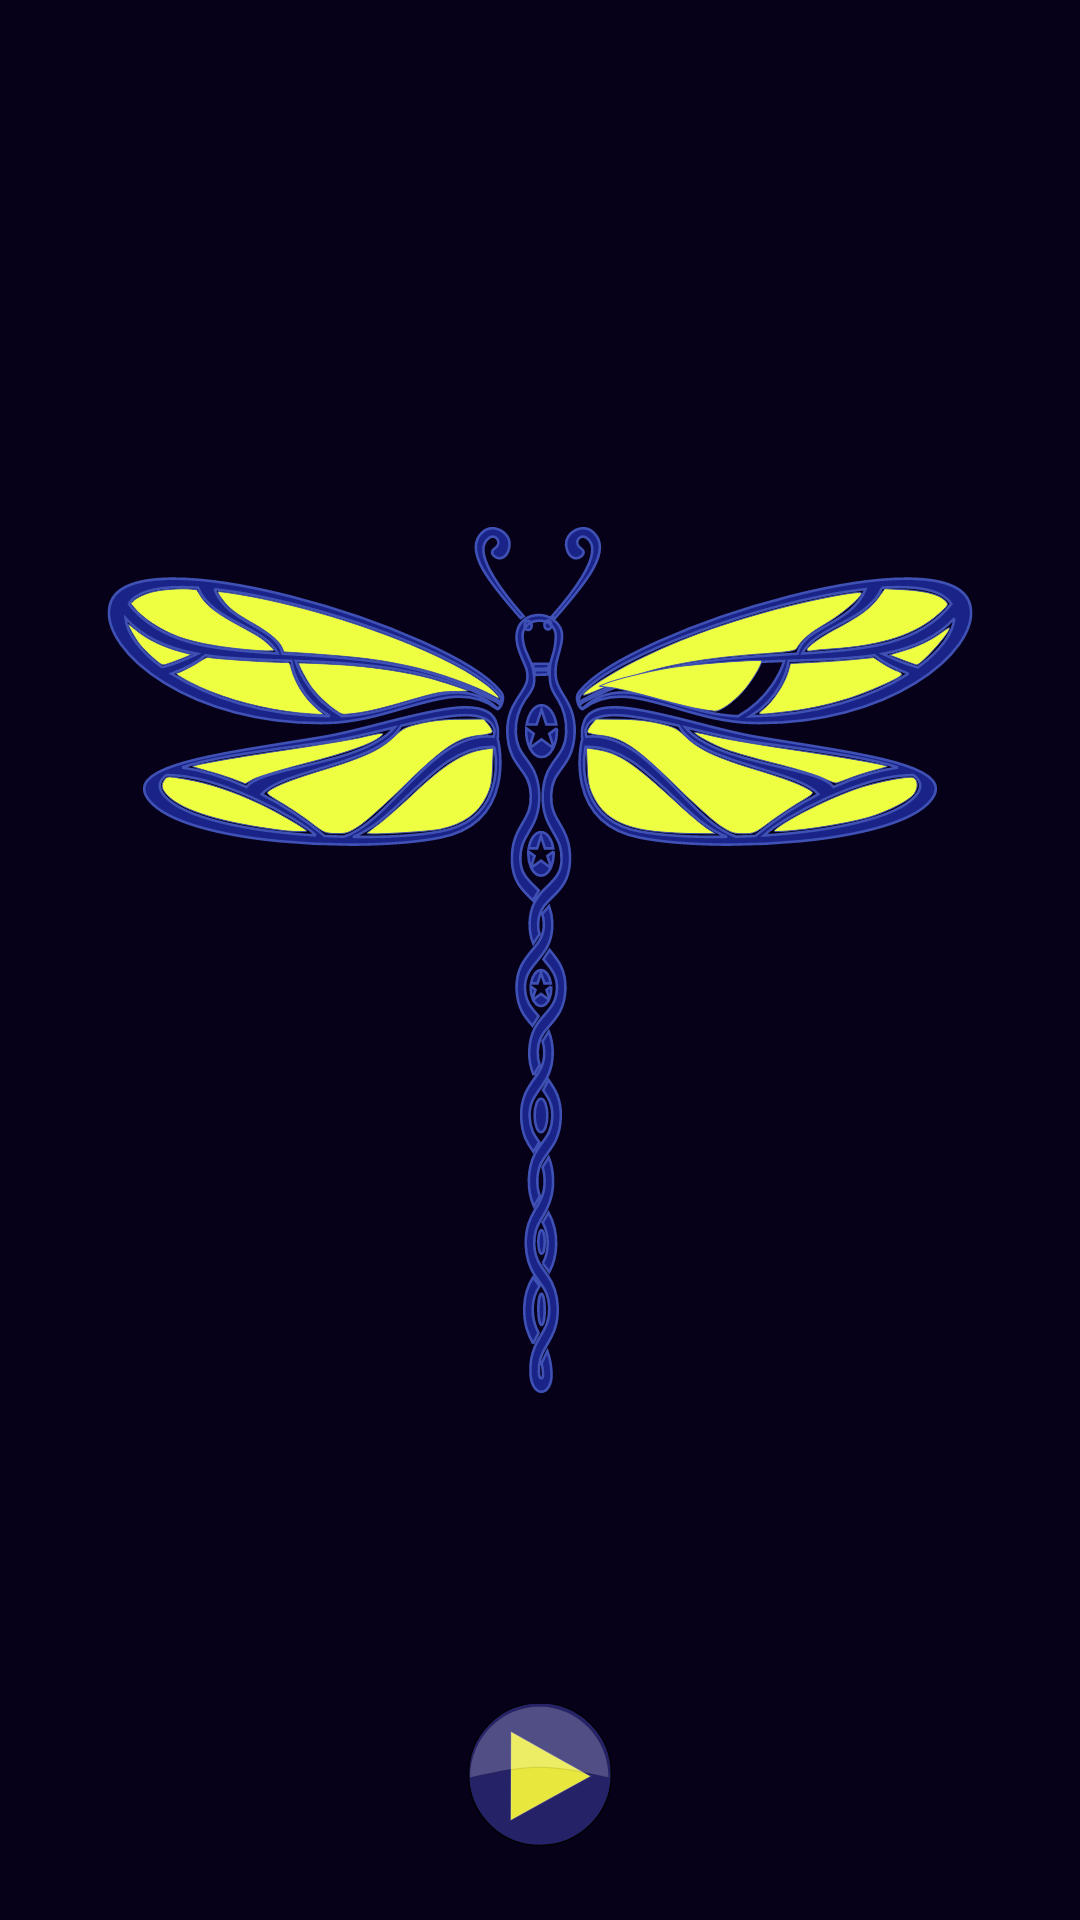

This screen was rendered from an Android layout file. Write that file and the resources it references.
<!-- AndroidManifest.xml: application theme AppTheme -->
<!-- res/layout/activity_player.xml -->
<?xml version="1.0" encoding="utf-8"?>
<layout xmlns:android="http://schemas.android.com/apk/res/android"
    xmlns:app="http://schemas.android.com/apk/res-auto"
    xmlns:tools="http://schemas.android.com/tools">

    <androidx.constraintlayout.widget.ConstraintLayout
        android:id="@+id/media_holder"
        android:layout_width="match_parent"
        android:layout_height="match_parent"
        android:background="@color/colorPrimaryDark"
        android:padding="@dimen/margin_std">

        <ImageView
            android:id="@+id/thumb_iv"
            android:layout_width="fill_parent"
            android:layout_height="wrap_content"
            android:adjustViewBounds="true"
            android:contentDescription="@string/thumb_contDescrip"
            android:fadingEdge="horizontal|vertical"
            android:fadingEdgeLength="20dp"
            android:scaleType="fitCenter"
            app:layout_constraintBottom_toBottomOf="parent"
            app:layout_constraintEnd_toEndOf="parent"
            app:layout_constraintStart_toStartOf="parent"
            app:layout_constraintTop_toTopOf="parent"
            app:srcCompat="@drawable/ic_meditation_hub" />

        <TextView
            android:id="@+id/title_tv"
            style="@style/text"
            android:textSize="24sp"
            app:layout_constraintBottom_toTopOf="@+id/subtitle_tv"
            app:layout_constraintEnd_toEndOf="parent"
            app:layout_constraintStart_toStartOf="parent"
            app:layout_constraintTop_toTopOf="@+id/thumb_iv"
            app:layout_constraintVertical_chainStyle="packed"
            tools:text="Title of the Meditation" />

        <TextView
            android:id="@+id/subtitle_tv"
            style="@style/text"
            android:textSize="20sp"
            android:textStyle="italic"
            app:layout_constraintBottom_toBottomOf="@+id/thumb_iv"
            app:layout_constraintEnd_toEndOf="@+id/title_tv"
            app:layout_constraintStart_toStartOf="@+id/title_tv"
            app:layout_constraintTop_toBottomOf="@+id/title_tv"
            app:layout_constraintVertical_chainStyle="packed"
            tools:text="Subtitle of the Meditation" />


        <ImageButton
            android:id="@+id/play_pause_bt"
            style="@style/icon"
            android:contentDescription="@string/play_pause_button_contDescrip"
            app:layout_constraintBottom_toBottomOf="parent"
            app:layout_constraintEnd_toStartOf="@+id/stop_bt"
            app:layout_constraintHorizontal_chainStyle="packed"
            app:layout_constraintStart_toEndOf="@+id/position_tv"
            app:layout_constraintStart_toStartOf="parent"
            app:srcCompat="@drawable/ic_play" />

        <ImageButton
            android:id="@+id/stop_bt"
            style="@style/icon"
            android:contentDescription="@string/stop_button_contDescrip"
            android:visibility="gone"
            app:layout_constraintBottom_toBottomOf="@+id/play_pause_bt"
            app:layout_constraintEnd_toEndOf="parent"
            app:layout_constraintStart_toEndOf="@+id/play_pause_bt"
            app:layout_constraintTop_toTopOf="@+id/play_pause_bt"
            app:srcCompat="@drawable/ic_stop" />

        <TextView
            android:id="@+id/position_tv"
            style="@style/text.time"
            android:layout_margin="@dimen/margin_std"
            android:layout_marginTop="349dp"
            android:visibility="invisible"
            app:layout_constraintBottom_toBottomOf="@+id/progress_sb"
            app:layout_constraintStart_toStartOf="parent"
            app:layout_constraintTop_toTopOf="@+id/progress_sb" />

        <TextView
            android:id="@+id/duration_tv"
            style="@style/text.time"
            android:layout_margin="@dimen/margin_std"
            android:visibility="invisible"
            app:layout_constraintBottom_toBottomOf="@+id/progress_sb"
            app:layout_constraintEnd_toEndOf="parent"
            app:layout_constraintTop_toTopOf="@+id/progress_sb" />

        <SeekBar
            android:id="@+id/progress_sb"
            style="?android:attr/progressBarStyleHorizontal"
            android:layout_width="0dp"
            android:layout_height="32dp"
            android:layout_margin="@dimen/margin_std"
            android:layout_weight="1"
            android:visibility="invisible"
            app:layout_constraintBottom_toTopOf="@+id/play_pause_bt"
            app:layout_constraintEnd_toStartOf="@+id/duration_tv"
            app:layout_constraintStart_toEndOf="@+id/position_tv" />

        <TextView
            android:id="@+id/delay_tv"
            style="@style/text"
            android:layout_width="wrap_content"
            android:layout_height="wrap_content"
            android:text="@string/delay_message"
            android:visibility="gone"
            app:layout_constraintBottom_toBottomOf="parent"
            app:layout_constraintEnd_toEndOf="@+id/duration_tv"
            app:layout_constraintStart_toStartOf="parent"
            app:layout_constraintTop_toBottomOf="@+id/thumb_iv" />

    </androidx.constraintlayout.widget.ConstraintLayout>
</layout>
<!-- resources referenced by this layout -->
<resources>
  <color name="colorPrimaryDark">#060019</color>
  <dimen name="margin_std">8dp</dimen>
  <!-- drawable ic_stop (drawable) -->
  <vector xmlns:android="http://schemas.android.com/apk/res/android"
      android:width="@android:dimen/app_icon_size"
      android:height="@android:dimen/app_icon_size"
      android:viewportWidth="109.54"
      android:viewportHeight="110.2">
    <path
        android:pathData="M109,55.1A54.27,54.27 0,0 1,0.5 55.76V55.1A54.27,54.27 0,1 1,109 54.44Q109.06,54.77 109,55.1Z"
        android:fillColor="#262267"
        android:fillType="evenOdd"/>
    <path
        android:strokeWidth="1"
        android:pathData="M109,55.1A54.27,54.27 0,0 1,0.5 55.76V55.1A54.27,54.27 0,1 1,109 54.44Q109.06,54.77 109,55.1Z"
        android:fillColor="#00000000"
        android:strokeColor="#000"/>
    <path
        android:pathData="M25.64,26H83.9V84.23H25.64Z"
        android:strokeWidth="1.74"
        android:fillColor="#e8e73e"
        android:fillType="evenOdd"
        android:strokeColor="#fff"/>
    <path
        android:strokeWidth="1"
        android:pathData="M54.28,2C25.15,2 1.5,26.29 1.5,56.25 48.39,45.64 59.82,45.5 107,56.25 107,26.29 83.41,2 54.28,2Z"
        android:strokeAlpha="0.09"
        android:fillColor="#fff"
        android:fillType="evenOdd"
        android:strokeColor="#000"
        android:fillAlpha="0.2"/>
  </vector>
  <string name="delay_message">Your meditation will begin in %1$s seconds.</string>
  <string name="play_pause_button_contDescrip" translatable="true">play/pause button</string>
  <string name="stop_button_contDescrip" translatable="true">stop button</string>
  <string name="thumb_contDescrip" translatable="true">cover art of the meditation</string>
  <style name="icon">
          <item name="android:foreground">?attr/selectableItemBackgroundBorderless</item>
          <item name="android:background">@android:color/transparent</item>
          <item name="android:layout_width">wrap_content</item>
          <item name="android:layout_height">wrap_content</item>
          <item name="android:padding">@dimen/margin_std</item>
          <item name="android:layout_marginBottom">@dimen/margin_std</item>
      </style>
  <style name="text">
          <item name="android:textColor">@color/colorAccent</item>
          <item name="android:layout_width">wrap_content</item>
          <item name="android:layout_height">wrap_content</item>
          <item name="android:layout_margin">@dimen/margin_std</item>
      </style>
  <style name="text.time">
          <item name="android:textSize">14sp</item>
      </style>
  <style name="AppTheme" parent="Theme.AppCompat.Light.DarkActionBar">
          
          <item name="colorPrimary">@color/colorPrimary</item>
          <item name="colorPrimaryDark">@color/colorPrimaryDark</item>
          <item name="colorAccent">@color/colorAccent</item>
      </style>
  <color name="colorAccent">#EEFF41</color>
  <color name="colorPrimary">#3F51B5</color>
</resources>
